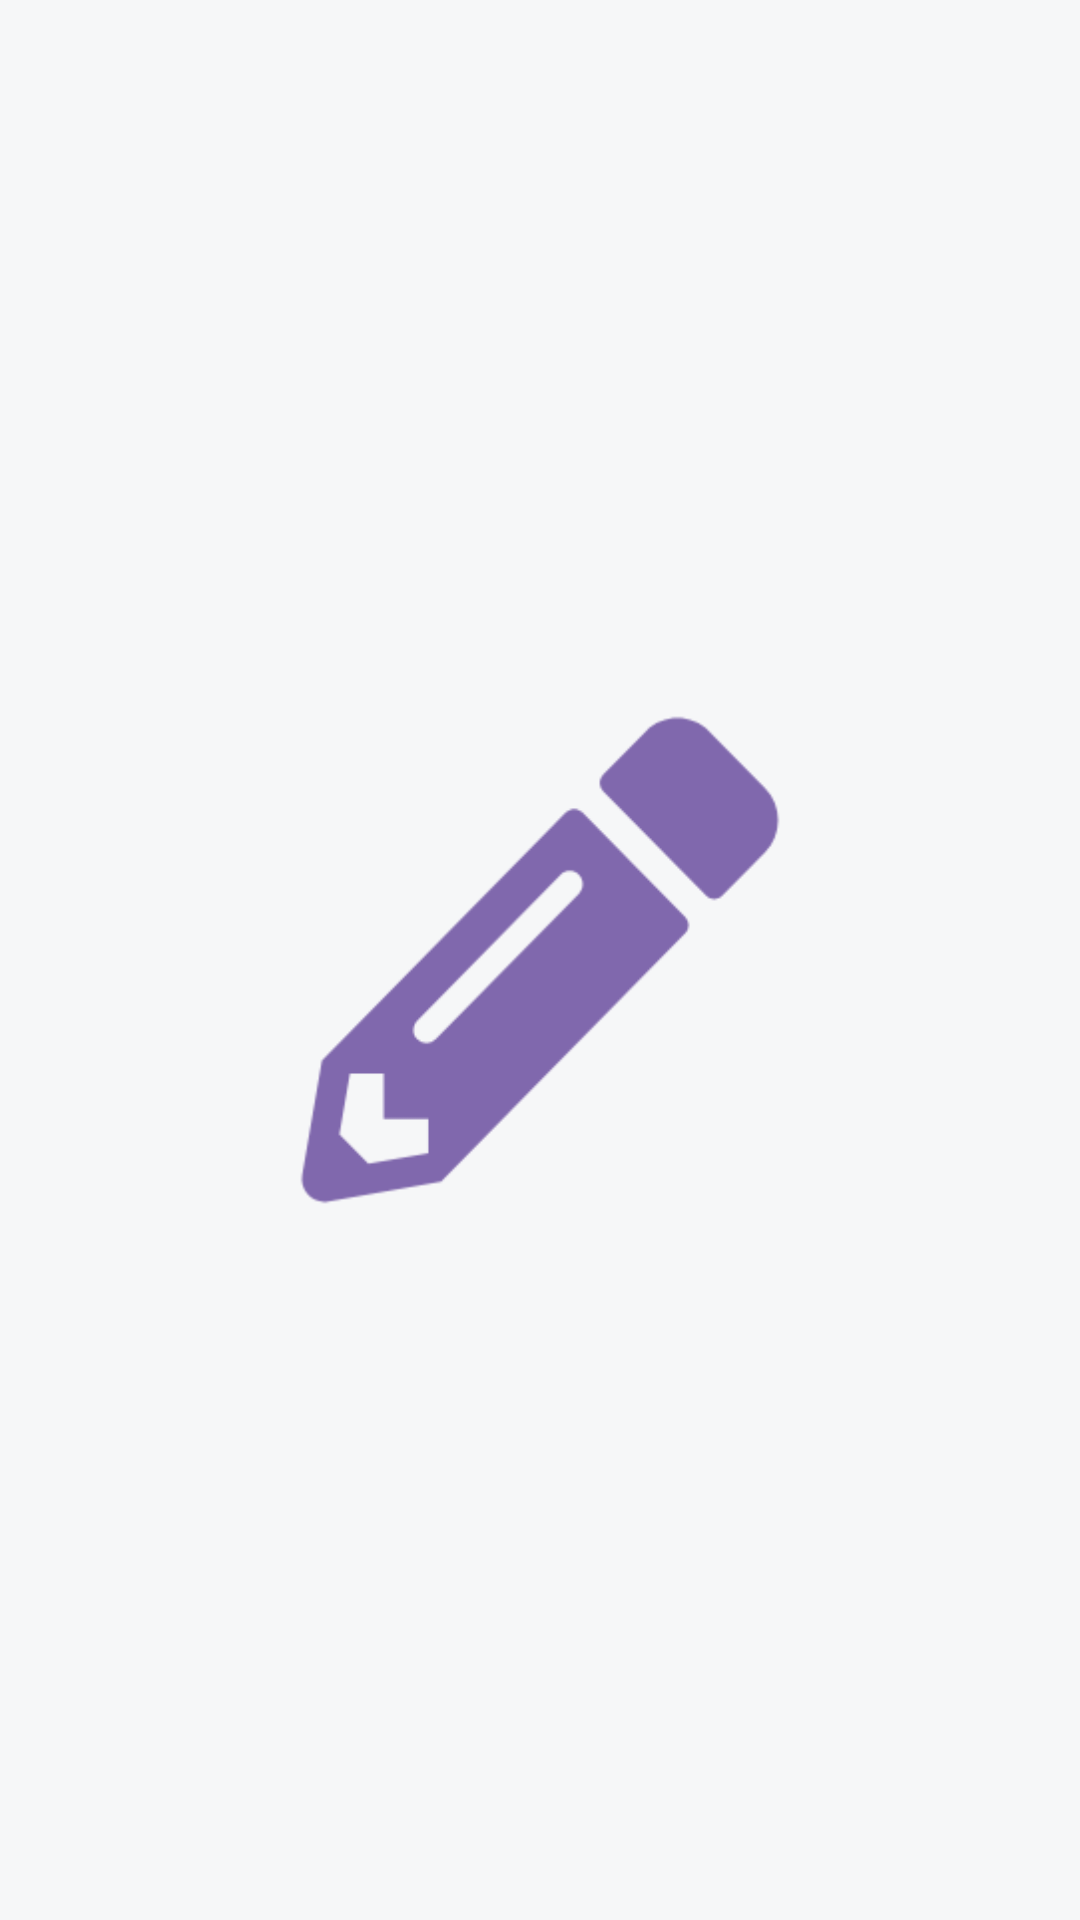

Produce the Android XML layout that renders to this screen, including the resource entries it uses.
<!-- AndroidManifest.xml: application theme Theme.Plan -->
<!-- res/layout/activity_splash_screen.xml -->
<?xml version="1.0" encoding="utf-8"?>
<androidx.constraintlayout.widget.ConstraintLayout xmlns:android="http://schemas.android.com/apk/res/android"
    xmlns:app="http://schemas.android.com/apk/res-auto"
    xmlns:tools="http://schemas.android.com/tools"
    android:layout_width="match_parent"
    android:layout_height="match_parent"
    tools:context=".SplashScreen"
    android:background="@color/background">

    <ImageView
        android:id="@+id/imageView"
        android:layout_width="0dp"
        android:layout_height="wrap_content"
        android:layout_marginStart="10dp"
        android:layout_marginEnd="10dp"
        android:src="@drawable/logo_splash"
        app:layout_constraintBottom_toBottomOf="parent"
        app:layout_constraintEnd_toEndOf="parent"
        app:layout_constraintStart_toStartOf="parent"
        app:layout_constraintTop_toTopOf="parent" />



























</androidx.constraintlayout.widget.ConstraintLayout>
<!-- resources referenced by this layout -->
<resources>
  <color name="background">#F6F7F8</color>
  <color name="mor">#8068AD</color>
  <!-- drawable logo_splash: png bitmap (drawable, 15946 bytes) -->
  <style name="Theme.Plan" parent="Theme.MaterialComponents.Light.NoActionBar">
          
          <item name="colorPrimary">@color/purple_500</item>
          <item name="colorPrimaryVariant">@color/purple_700</item>
          <item name="colorOnPrimary">@color/white</item>
          
          <item name="colorSecondary">@color/teal_200</item>
          <item name="colorSecondaryVariant">@color/teal_700</item>
          <item name="colorOnSecondary">@color/black</item>
          <item name="fontFamily">@font/myfont</item>
          
          <item name="android:statusBarColor" tools:targetApi="l">?attr/colorPrimaryVariant</item>
          
      </style>
  <color name="purple_500">#FFBB86FC</color>
  <color name="purple_700">#8068AD</color>
  <color name="white">#FFFFFFFF</color>
  <color name="teal_200">#FFBB86FC</color>
  <color name="teal_700">#FF018786</color>
  <color name="black">#FF000000</color>
</resources>
